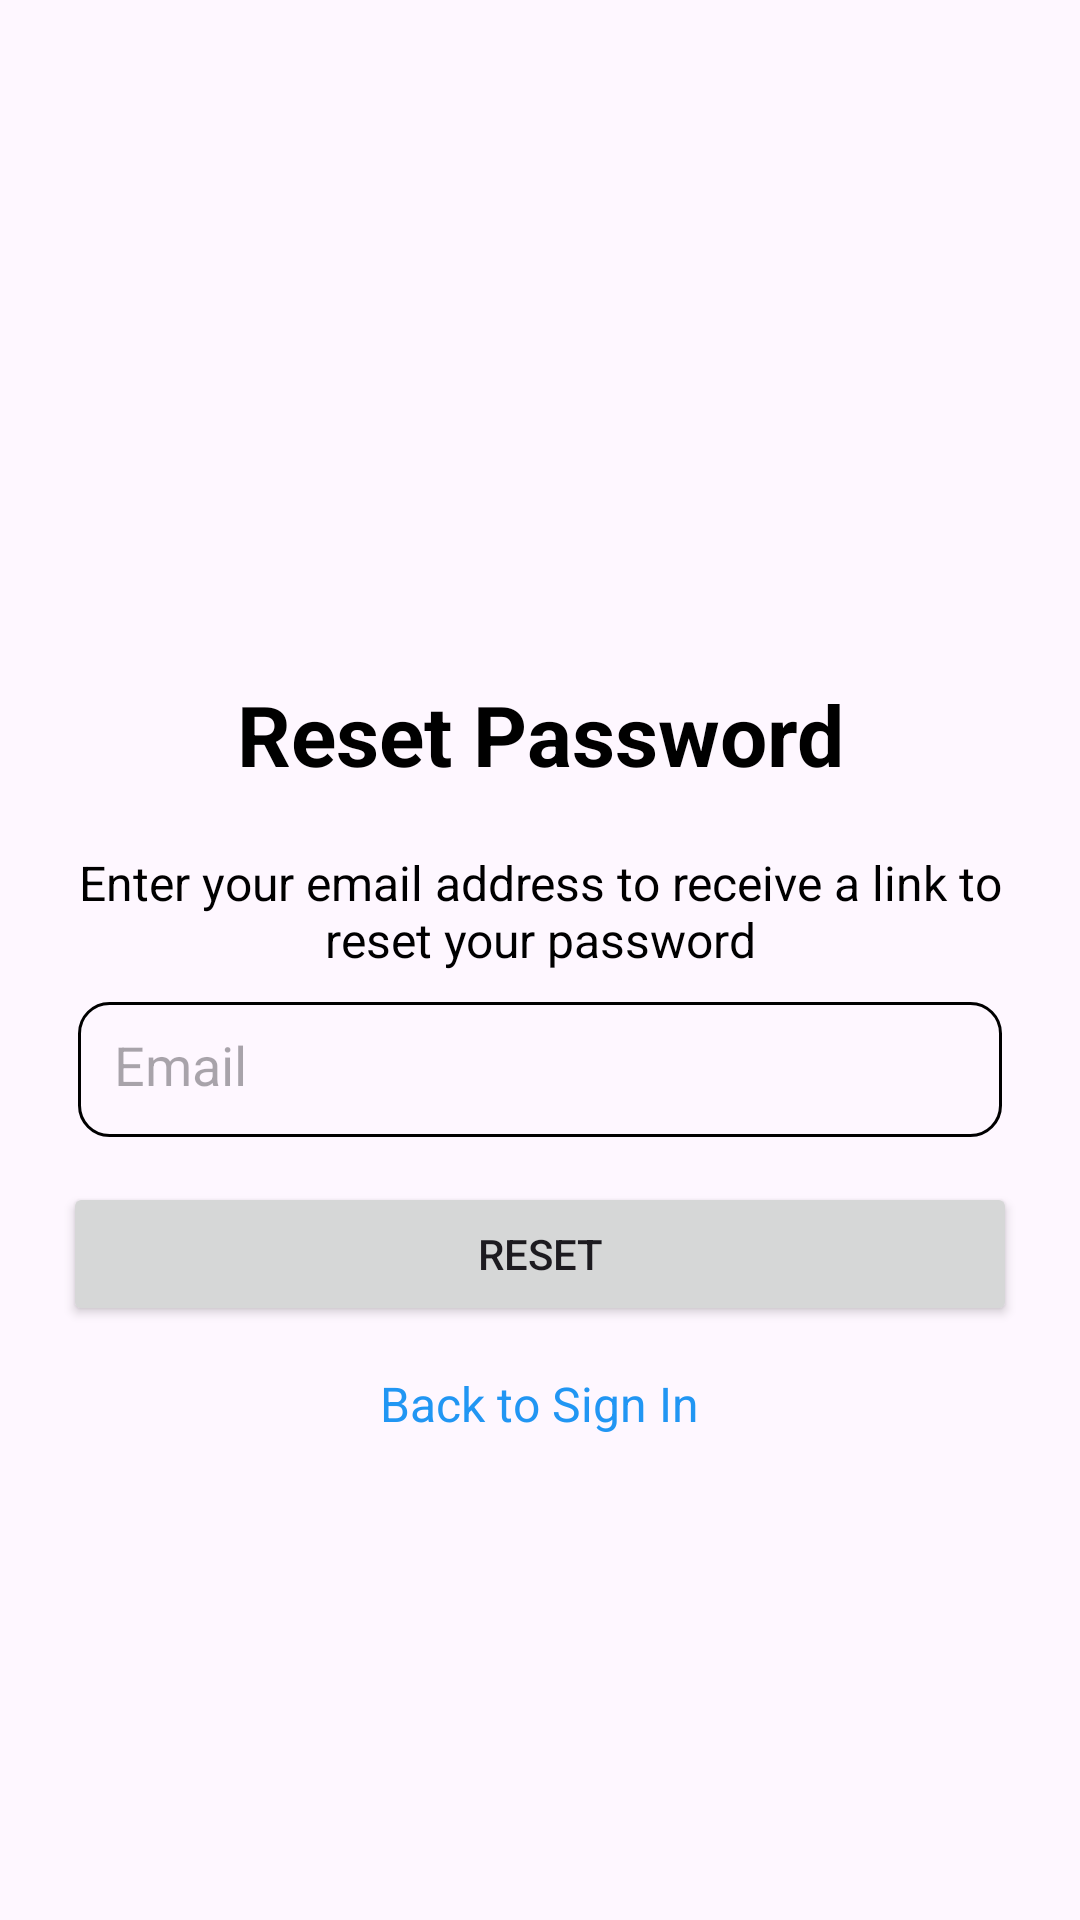

Write the Android layout XML for this screen, with the resource values it uses.
<!-- AndroidManifest.xml: application theme Theme.SocialTrailsApp -->
<!-- res/layout/activity_forgot_password.xml -->
<?xml version="1.0" encoding="utf-8"?>
<LinearLayout xmlns:android="http://schemas.android.com/apk/res/android"
    android:layout_width="match_parent"
    android:layout_height="match_parent"
    android:orientation="vertical"
    android:padding="16dp">

    <ImageView
        android:id="@+id/logo"
        android:layout_width="150dp"
        android:layout_height="150dp"
        android:src="@drawable/socialtrails_logo"
        android:layout_marginTop="60dp"
        android:layout_gravity="center" />

    <TextView
        android:layout_width="match_parent"
        android:layout_height="wrap_content"
        android:text="Reset Password"
        android:gravity="center"
        android:layout_marginBottom="10dp"
        android:textStyle="bold"
        android:textColor="@color/black"
        android:textSize="28dp" />

    <TextView
        android:layout_width="match_parent"
        android:layout_height="wrap_content"
        android:text="Enter your email address to receive a link to reset your password"
        android:textColor="@color/black"
        android:layout_marginTop="10dp"
        android:textSize="16dp"
        android:gravity="center" />


    <EditText

        android:id="@+id/txtemail"
        android:layout_width="match_parent"
        android:layout_height="45dp"
        android:minHeight="45dp"
        android:hint="Email"
        android:inputType="text"
        android:layout_margin="10dp"
        android:maxLength="100"
        android:background="@drawable/edit_text_border"
        android:padding="12dp"/>

    <Button
        android:id="@+id/btnreset"
        android:layout_width="match_parent"
        android:layout_height="wrap_content"
        android:text="Reset"
        android:layout_margin="5dp"/>

    <TextView
        android:id="@+id/txtbacklogin"
        android:layout_width="wrap_content"
        android:layout_height="wrap_content"
        android:text="Back to Sign In"
        android:textColor="@color/link_color"
        android:textSize="16dp"
        android:layout_gravity="center"
        android:layout_marginTop="10dp" />


</LinearLayout>
<!-- resources referenced by this layout -->
<resources>
  <color name="black">#FF000000</color>
  <color name="link_color">#2196F3</color>
  <!-- drawable edit_text_border (drawable) -->
  <?xml version="1.0" encoding="utf-8"?>
  <shape xmlns:android="http://schemas.android.com/apk/res/android"
      android:shape="rectangle">
  
      <solid android:color="@android:color/transparent" /> 
      <stroke
  
          android:width="1dp"
          android:color="@color/black" /> 
      <corners android:radius="10dp" /> 
  </shape>
  <style name="Theme.SocialTrailsApp" parent="Base.Theme.SocialTrailsApp" />
  <style name="Base.Theme.SocialTrailsApp" parent="Theme.Material3.DayNight.NoActionBar">
          
          
      </style>
</resources>
